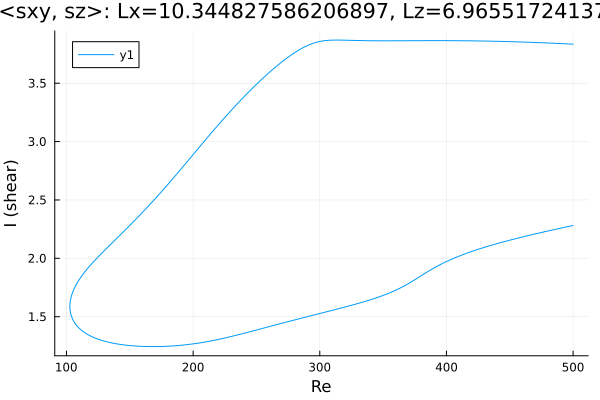

The data file committed next to this chart (first rows):
Re, shear
500.0, 3.834
499.5, 3.835
498.1, 3.835
496.7, 3.836
495.2, 3.837
493.8, 3.838
492.4, 3.838
491, 3.839
489.6, 3.84
488.2, 3.84
486.8, 3.841
485.3, 3.842
483.9, 3.843
482.5, 3.843
481.1, 3.844
479.7, 3.845
478.3, 3.845
476.9, 3.846
475.4, 3.846
474, 3.847
473.4, 3.847
472, 3.848
470.6, 3.849
469.2, 3.849
467.8, 3.85
466.3, 3.85
464.9, 3.851
463.5, 3.851
462.1, 3.852
460.7, 3.852
459.3, 3.853
457.9, 3.853
456.4, 3.854
455, 3.854
453.6, 3.855
452.2, 3.855
450.8, 3.856
449.4, 3.856
448, 3.857
446.5, 3.857
445.1, 3.857
443.7, 3.858
442.3, 3.858
440.9, 3.859
439.5, 3.859
438.1, 3.859
436.6, 3.86
435.2, 3.86
433.8, 3.86
432.4, 3.861
431, 3.861
429.6, 3.861
428.2, 3.861
426.7, 3.862
425.3, 3.862
423.9, 3.862
422.5, 3.862
421.1, 3.863
419.7, 3.863
418.3, 3.863
... 569 more rows
